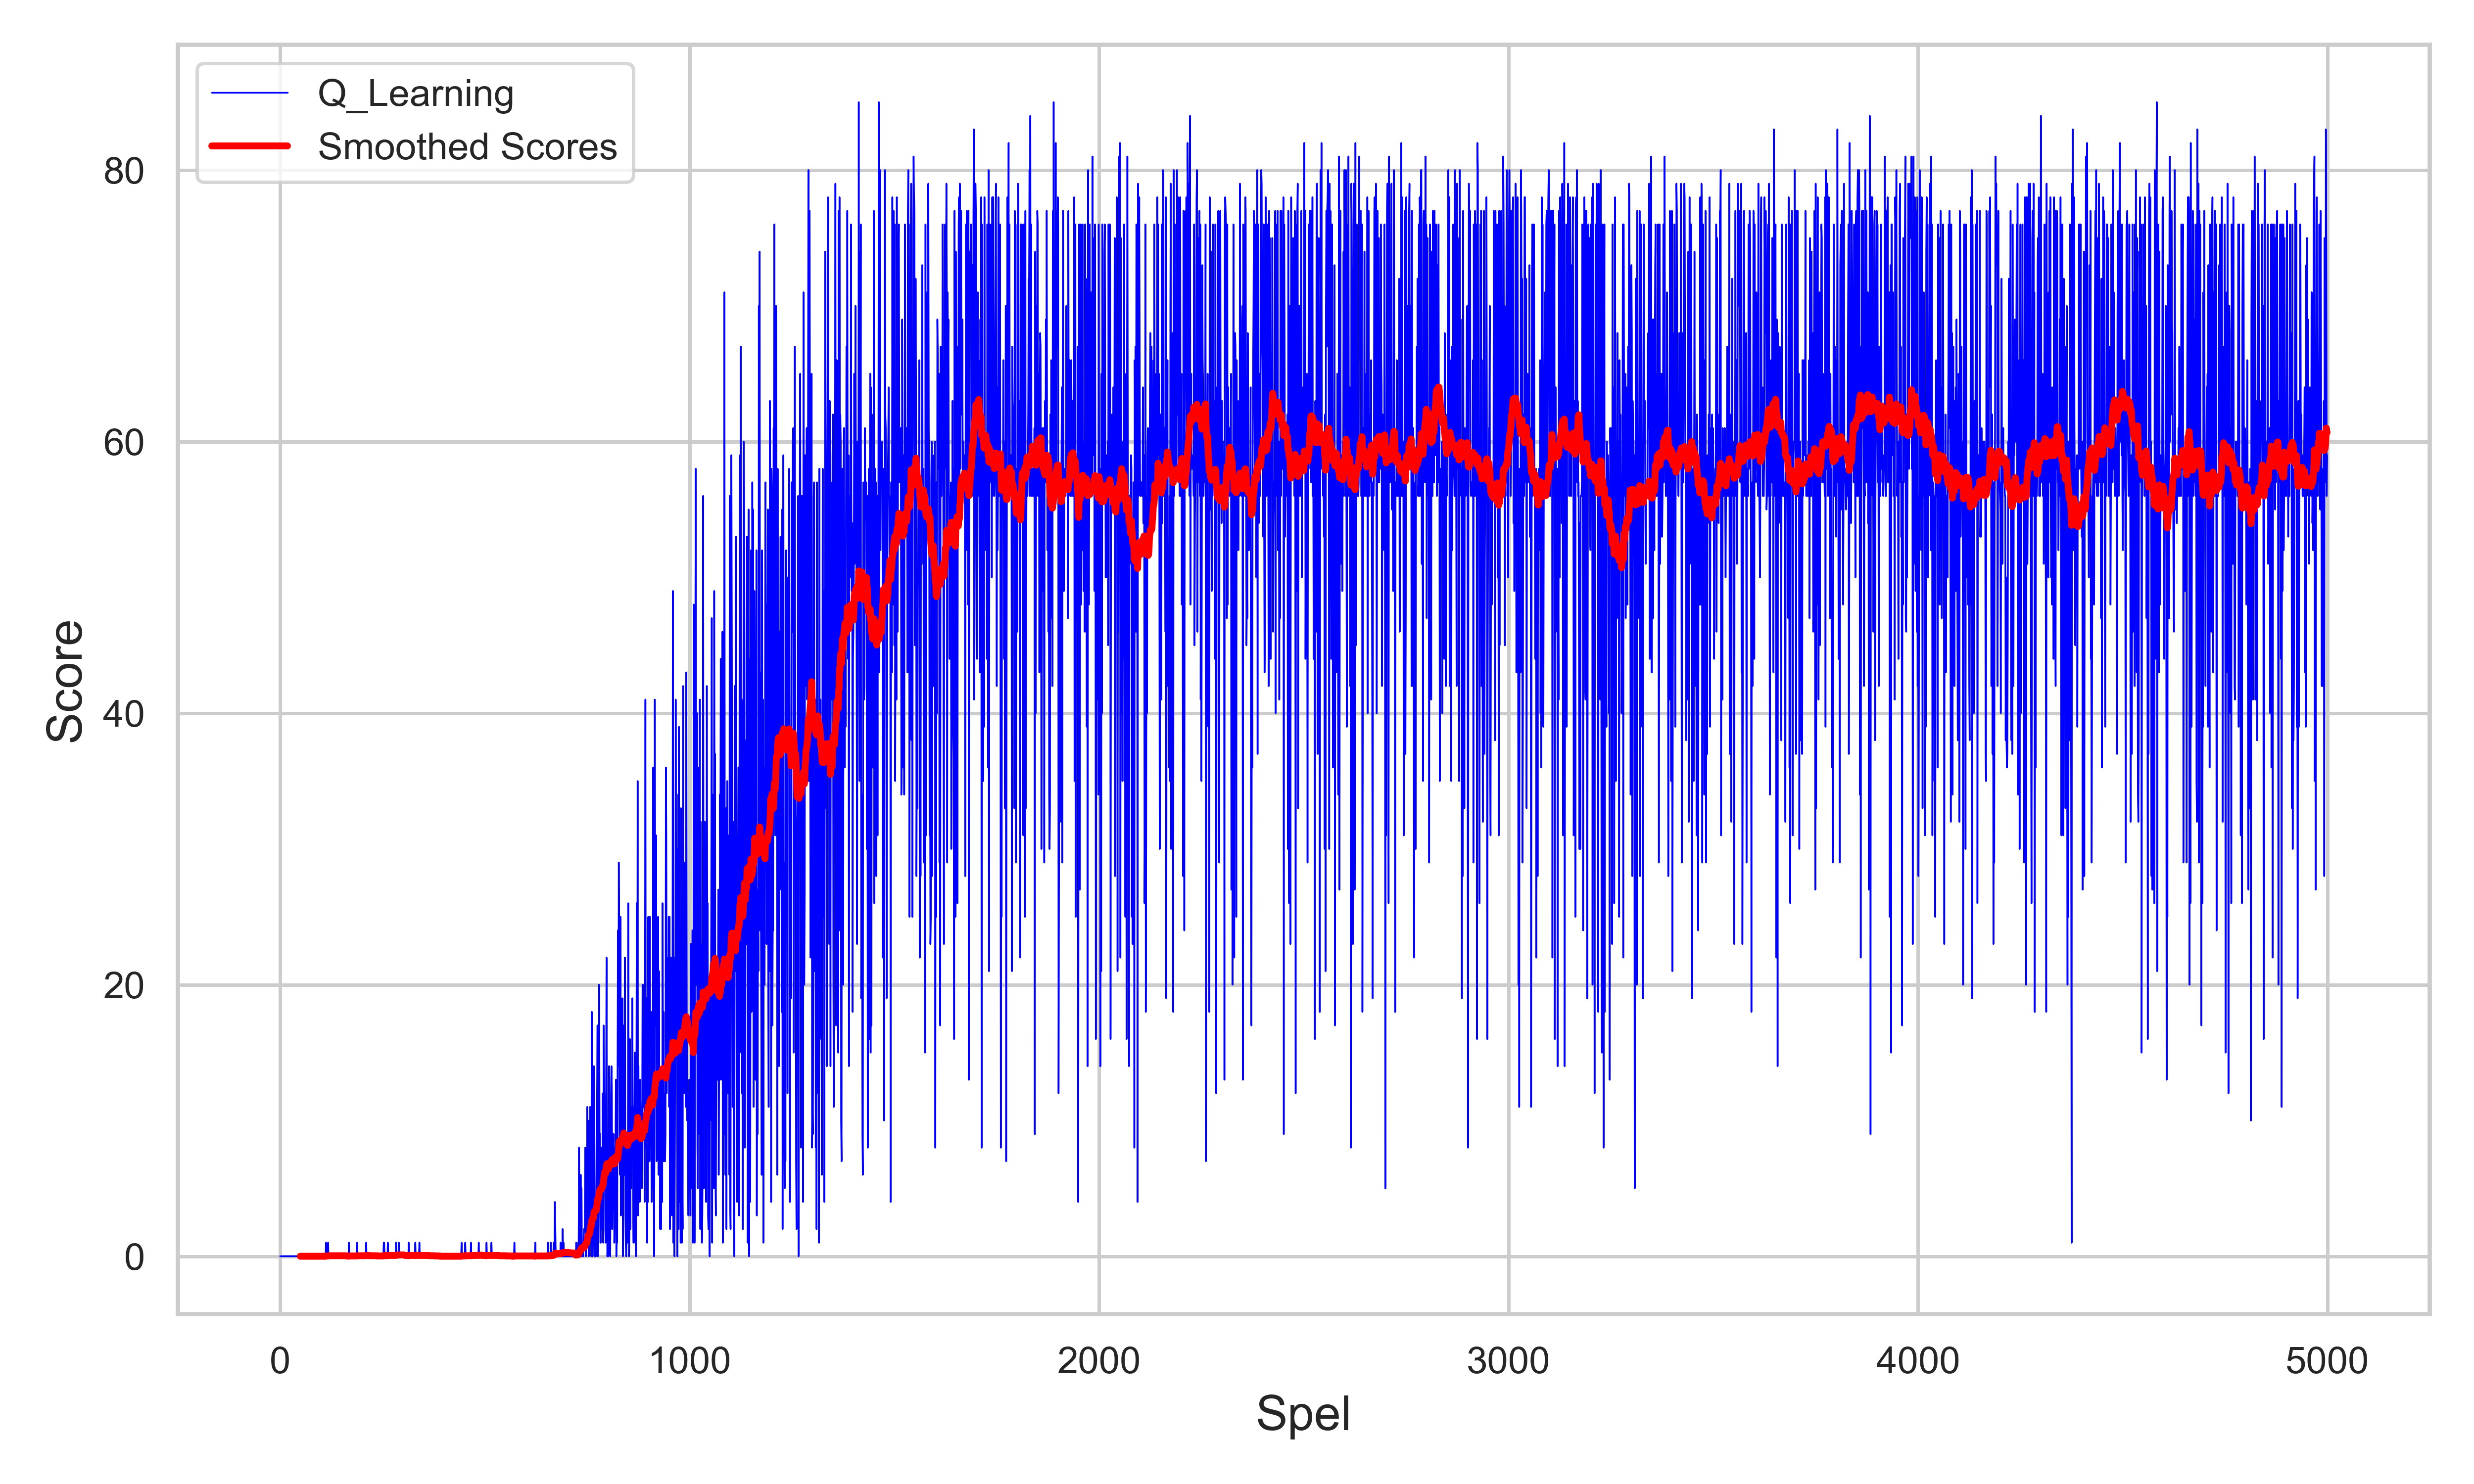

Generate this figure with Python:
import csv
import matplotlib.pyplot as plt
import seaborn as sns
import pandas as pd


games = []
scores = []

# Read data with pandas for efficiency
data = pd.read_csv('games_scores.csv')

# Extract data
games = data['Game'].values  # Assuming 'Game' is the column name
scores = data['Score'].values  # Assuming 'Score' is the column name

# Optional: Smoothing the data using a rolling average
data['Smoothed_Score'] = data['Score'].rolling(window=50).mean()

# Set seaborn style for a professional look
sns.set_theme(style="whitegrid")

# Create the figure and axis
plt.figure(figsize=(10, 6))

# Plot the line graph for the averaged scores
plt.plot(games, scores, linestyle='-', color='blue', label='Q_Learning', linewidth=0.5)
plt.plot(games, data['Smoothed_Score'], linestyle='-', color='red', label='Smoothed Scores', linewidth=2)

# Adding labels and title
plt.xlabel("Spel", fontsize=14)
plt.ylabel("Score", fontsize=14)

# Display the plot
plt.tight_layout()
plt.legend()
plt.savefig('results.png', dpi=500)
plt.show()